Run: headless pygame with SDL's dummy video driver; simulated clock (each Clock.tick advances the game by its frame time, no real sleeping); random seed 0; keys injected as events and as key.get_pressed() state; no mouse input.
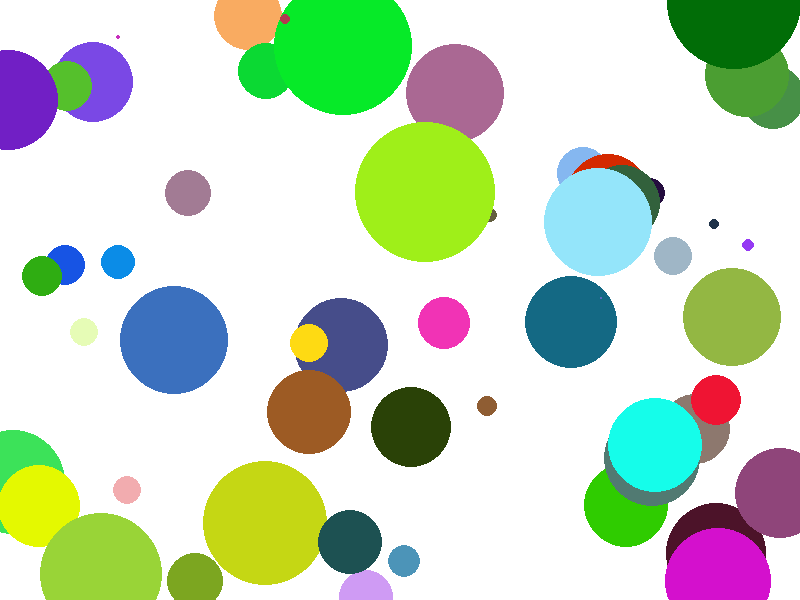
Frame 1 of 4 · flips 1–60 · no input
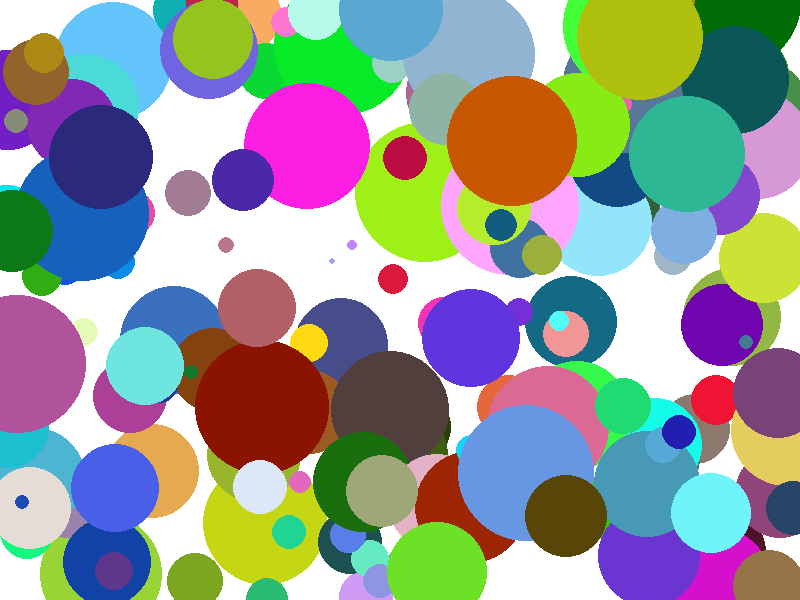
Frame 2 of 4 · flips 61–180 · tapped SPACE, RETURN · held RIGHT (→), D
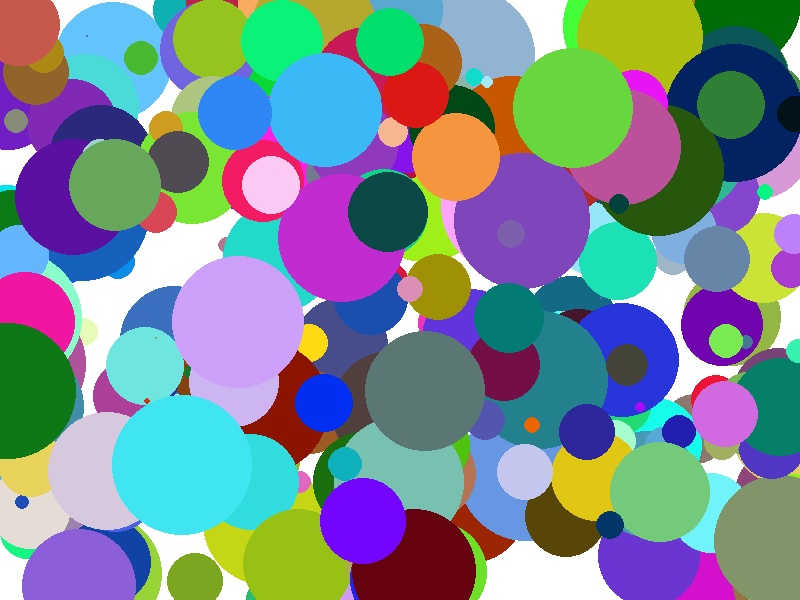
Frame 3 of 4 · flips 181–300 · held DOWN (↓), S
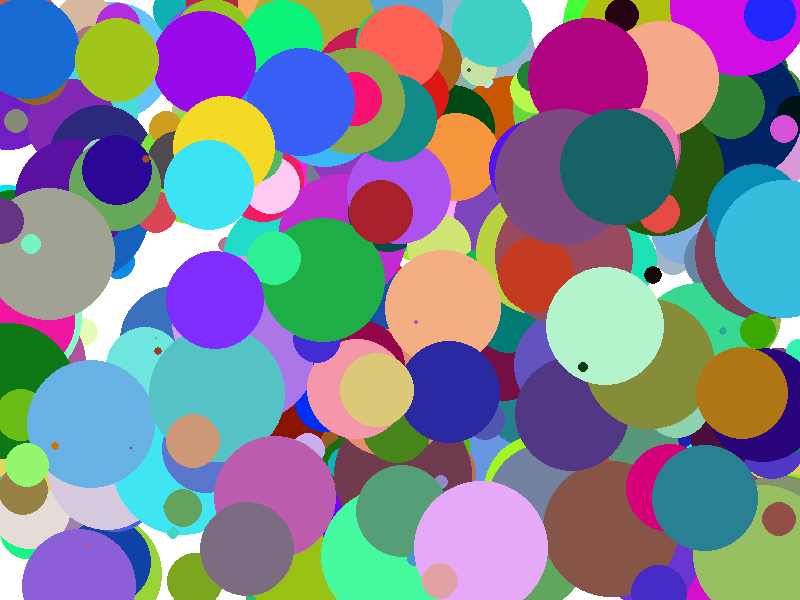
Frame 4 of 4 · flips 301–420 · held LEFT (←), A, UP (↑), W

The pygame program that drew these frames:

import pygame
import random

pygame.init()
screen = pygame.display.set_mode((800, 600))

# 화면 초기화
screen.fill((255, 255, 255))    # 배경을 흰색으로 설정
pygame.display.flip()

# FPS 설정
clock = pygame.time.Clock()

### 원 그리기
# 랜덤 색
def rand_color():
    rand_color = random.randint(0, 255), random.randint(0, 255), random.randint(0, 255)
    return rand_color

# 랜덤 위치
def rand_pos():
    rand_pos = random.randint(0, screen.get_width() - 1), random.randint(0, screen.get_height() - 1)
    return rand_pos

# 랜덤 크기
def rand_size(max = 70):
    rand_size = random.randint(0, max)
    return rand_size


pygame.display.flip()   # 화면 업데이트

running = True
while running:
    for event in pygame.event.get():
        if event.type == pygame.QUIT:
            running = False

    pygame.draw.circle(screen, rand_color(), rand_pos(), rand_size())
    
    pygame.display.flip()
    
    clock.tick(20)
    
pygame.quit()
